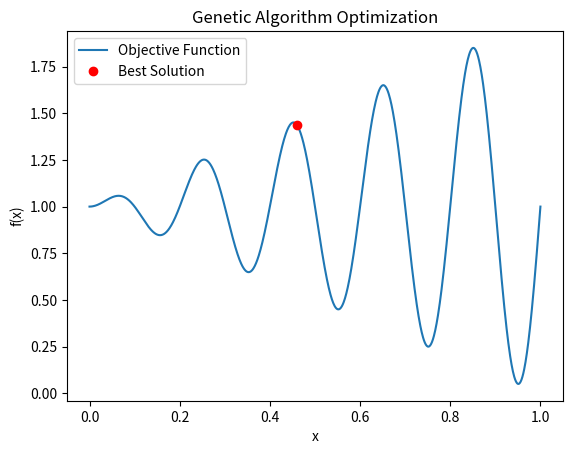

Python code for this plot:
import numpy as np
import matplotlib.pyplot as plt

# Define the objective function
def objective_function(x):
    return x * np.sin(10 * np.pi * x) + 1

# Generate initial population
def generate_population(size, x_min, x_max):
    return np.random.uniform(x_min, x_max, size)

# Calculate fitness of each individual
def calculate_fitness(population):
    return objective_function(population)

# Select individuals based on fitness (roulette wheel selection)
def selection(population, fitness, num_parents):
    fitness_sum = np.sum(fitness)
    probabilities = fitness / fitness_sum
    parents = np.random.choice(population, size=num_parents, p=probabilities)
    return parents

# Crossover (single point)
def crossover(parents, offspring_size):
    offspring = np.empty(offspring_size)
    crossover_point = np.uint8(offspring_size[1] / 2)
    
    for k in range(offspring_size[0]):
        parent1_idx = k % parents.shape[0]
        parent2_idx = (k + 1) % parents.shape[0]
        offspring[k, 0:crossover_point] = parents[parent1_idx, 0:crossover_point]
        offspring[k, crossover_point:] = parents[parent2_idx, crossover_point:]
    
    return offspring.flatten()

# Mutation
def mutation(offspring, mutation_rate, x_min, x_max):
    for idx in range(offspring.shape[0]):
        if np.random.rand() < mutation_rate:
            random_value = np.random.uniform(-0.1, 0.1)
            offspring[idx] += random_value
            offspring[idx] = np.clip(offspring[idx], x_min, x_max)
    return offspring

# Genetic Algorithm
def genetic_algorithm(objective_function, generations, population_size, x_min, x_max, num_parents, mutation_rate):
    population = generate_population(population_size, x_min, x_max)
    
    for generation in range(generations):
        fitness = calculate_fitness(population)
        parents = selection(population, fitness, num_parents)
        offspring_size = (population_size - num_parents,)
        offspring = crossover(parents.reshape(parents.shape[0], 1), (offspring_size[0], 1))
        offspring = mutation(offspring, mutation_rate, x_min, x_max)
        population[:num_parents] = parents
        population[num_parents:] = offspring
        
        best_fitness = np.max(calculate_fitness(population))
        print(f"Generation {generation}: Best Fitness = {best_fitness:.4f}")
    
    best_solution_idx = np.argmax(calculate_fitness(population))
    best_solution = population[best_solution_idx]
    
    return best_solution

# Parameters
generations = 100
population_size = 20
x_min = 0
x_max = 1
num_parents = 10
mutation_rate = 0.1

# Run Genetic Algorithm
best_solution = genetic_algorithm(objective_function, generations, population_size, x_min, x_max, num_parents, mutation_rate)

print(f"Best solution: x = {best_solution:.4f}, f(x) = {objective_function(best_solution):.4f}")

# Plot the objective function
x = np.linspace(x_min, x_max, 1000)
y = objective_function(x)
plt.plot(x, y, label="Objective Function")
plt.plot(best_solution, objective_function(best_solution), 'ro', label="Best Solution")
plt.legend()
plt.xlabel("x")
plt.ylabel("f(x)")
plt.title("Genetic Algorithm Optimization")
plt.show()